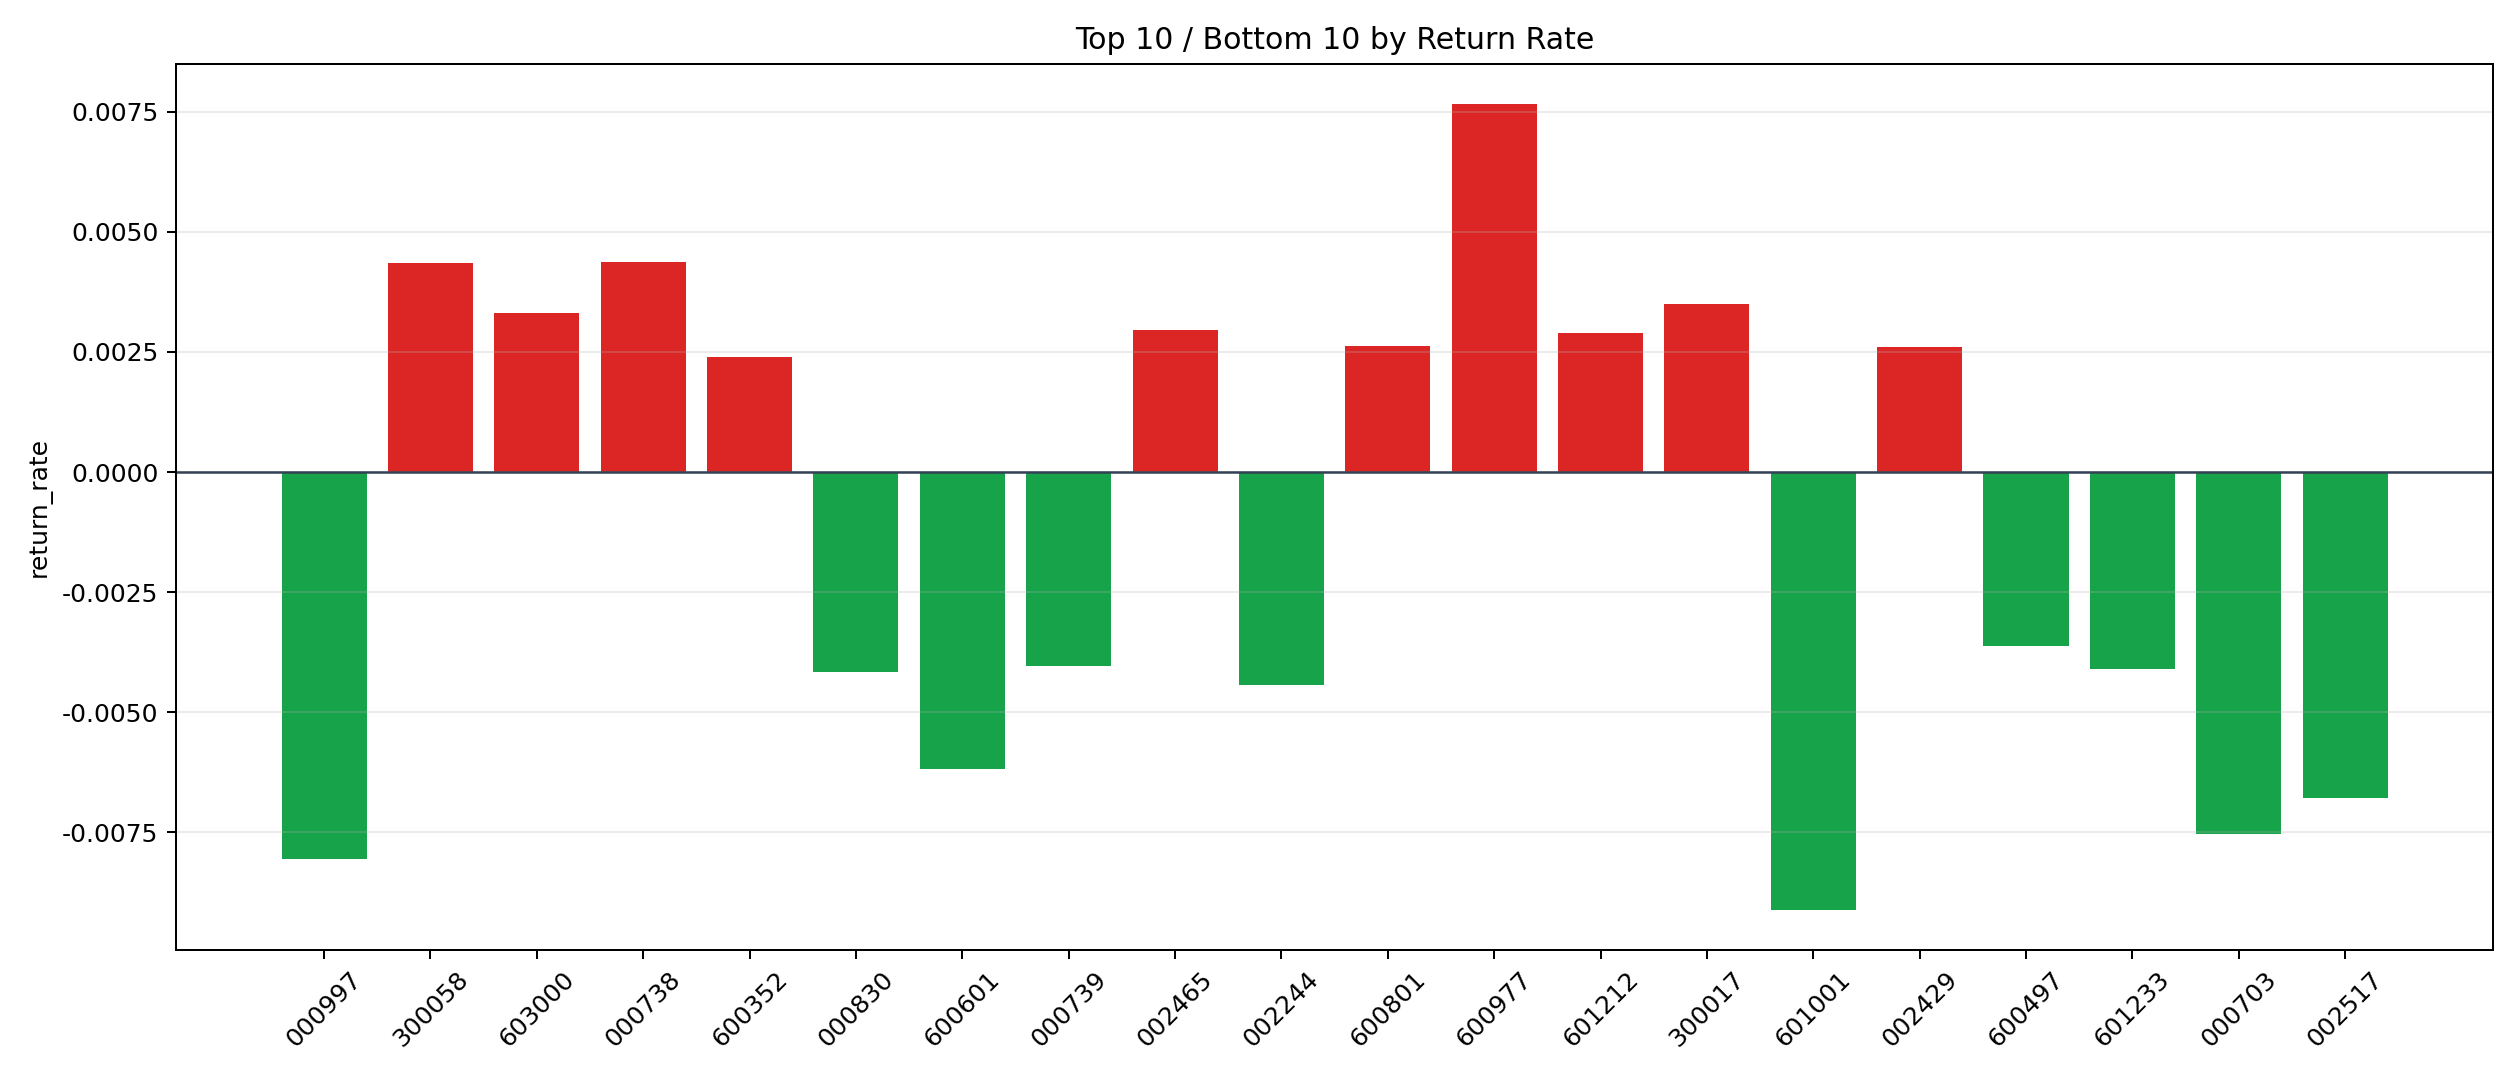

The data file committed next to this chart (first rows):
symbol, n_trades, total_pnl, total_entry_notional, return_rate
600977, 29, 2039, 266082, 0.007664
000738, 6, 233.4, 53262, 0.004383
300058, 140, 5416, 1244327, 0.004353
300017, 32, 1032, 294215, 0.003507
603000, 20, 512.1, 154946, 0.003305
002465, 4, 106.3, 35940, 0.002957
601212, 209, 5827, 2012319, 0.002896
600801, 1, 24.52, 9360, 0.002619
002429, 45, 1086, 416304, 0.00261
600352, 3, 63.72, 26610, 0.002395
600295, 1, 22.45, 9444, 0.002377
002202, 24, 421.6, 196308, 0.002147
002739, 3, 45.37, 27024, 0.001679
600862, 1, 8.949, 7566, 0.001183
600765, 1, 9.094, 8620, 0.001055
601615, 2, 12.82, 18932, 0.0006773
688387, 3, 14.82, 25230, 0.0005874
002185, 12, 57.47, 115843, 0.0004961
002153, 7, 30.96, 66318, 0.0004668
002203, 3, 12.21, 28491, 0.0004286
600602, 4, 8.133, 34848, 0.0002334
600707, 15, 25.84, 145226, 0.0001779
000021, 5, 3.71, 47784, 0.00007763
000050, 3, -12.53, 28160, -0.0004448
603225, 6, -26.04, 52548, -0.0004955
002131, 600, -3692, 5704010, -0.0006472
601179, 5, -31.77, 47214, -0.0006729
603806, 1, -7.396, 9245, -0.0008
000878, 11, -92.33, 95499, -0.0009668
003035, 293, -2799, 2827656, -0.0009899
002130, 1, -9.869, 8586, -0.001149
000559, 66, -701.3, 589009, -0.001191
600909, 12, -150.9, 116077, -0.0013
002340, 29, -366.4, 276690, -0.001324
002195, 81, -1042, 780310, -0.001336
002271, 1, -12.25, 9060, -0.001352
002945, 10, -125.9, 91142, -0.001382
600879, 20, -218.4, 156771, -0.001393
300144, 4, -55.74, 39672, -0.001405
601666, 11, -152, 107503, -0.001414
300383, 2, -27.02, 18780, -0.001439
600884, 3, -40.02, 27546, -0.001453
601608, 43, -611.3, 420285, -0.001454
600583, 52, -742.9, 506132, -0.001468
000060, 80, -1199, 769061, -0.00156
600517, 9, -138.7, 85904, -0.001615
688469, 16, -264.8, 154706, -0.001712
601918, 10, -167.9, 97410, -0.001724
002624, 9, -140.6, 80901, -0.001738
000683, 9, -155.2, 86524, -0.001794
601108, 2, -37.76, 19701, -0.001917
000932, 21, -404.1, 206392, -0.001958
601118, 27, -560.3, 260359, -0.002152
000987, 3, -63.21, 29010, -0.002179
002044, 178, -3829, 1725602, -0.002219
002065, 10, -257.5, 96860, -0.002659
600348, 18, -469.1, 173800, -0.002699
601699, 2, -50.03, 17526, -0.002854
002273, 9, -217.8, 73473, -0.002964
300432, 6, -178.5, 54310, -0.003286
... 12 more rows
